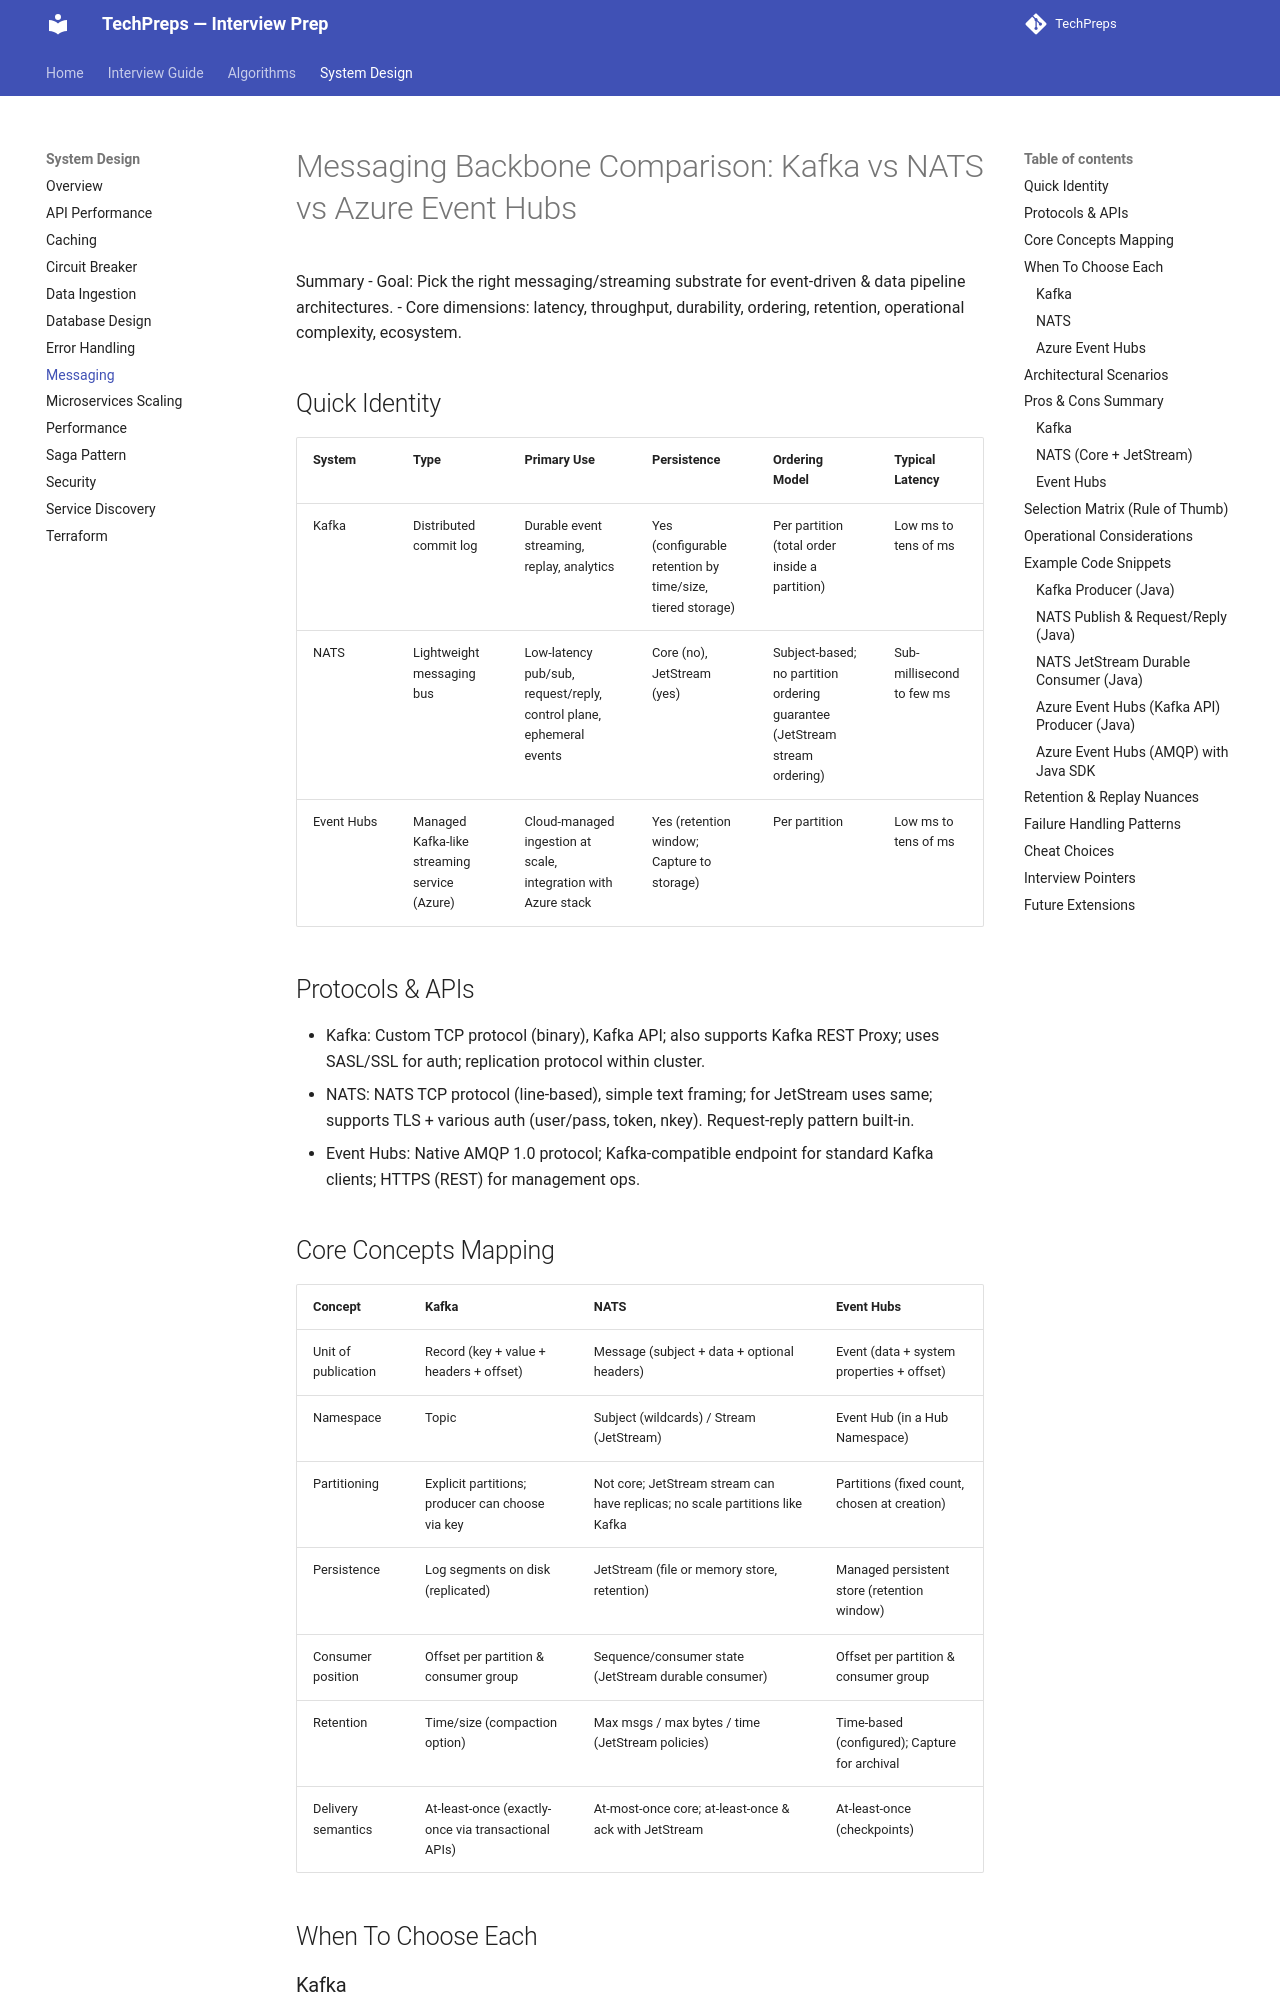

repository: nitinkc/TechPreps · page: system_design/messaging_kafka_nats_eventhub/index.html · generator: mkdocs

# Messaging Backbone Comparison: Kafka vs NATS vs Azure Event Hubs

Summary
- Goal: Pick the right messaging/streaming substrate for event-driven & data pipeline architectures.
- Core dimensions: latency, throughput, durability, ordering, retention, operational complexity, ecosystem.

## Quick Identity
| System | Type | Primary Use | Persistence | Ordering Model | Typical Latency |
|--------|------|-------------|------------|----------------|-----------------|
| Kafka | Distributed commit log | Durable event streaming, replay, analytics | Yes (configurable retention by time/size, tiered storage) | Per partition (total order inside a partition) | Low ms to tens of ms |
| NATS | Lightweight messaging bus | Low-latency pub/sub, request/reply, control plane, ephemeral events | Core (no), JetStream (yes) | Subject-based; no partition ordering guarantee (JetStream stream ordering) | Sub-millisecond to few ms |
| Event Hubs | Managed Kafka-like streaming service (Azure) | Cloud-managed ingestion at scale, integration with Azure stack | Yes (retention window; Capture to storage) | Per partition | Low ms to tens of ms |

## Protocols & APIs
- Kafka: Custom TCP protocol (binary), Kafka API; also supports Kafka REST Proxy; uses SASL/SSL for auth; replication protocol within cluster.
- NATS: NATS TCP protocol (line-based), simple text framing; for JetStream uses same; supports TLS + various auth (user/pass, token, nkey). Request-reply pattern built-in.
- Event Hubs: Native AMQP 1.0 protocol; Kafka-compatible endpoint for standard Kafka clients; HTTPS (REST) for management ops.

## Core Concepts Mapping
| Concept | Kafka | NATS | Event Hubs |
|---------|-------|------|------------|
| Unit of publication | Record (key + value + headers + offset) | Message (subject + data + optional headers) | Event (data + system properties + offset) |
| Namespace | Topic | Subject (wildcards) / Stream (JetStream) | Event Hub (in a Hub Namespace) |
| Partitioning | Explicit partitions; producer can choose via key | Not core; JetStream stream can have replicas; no scale partitions like Kafka | Partitions (fixed count, chosen at creation) |
| Persistence | Log segments on disk (replicated) | JetStream (file or memory store, retention) | Managed persistent store (retention window) |
| Consumer position | Offset per partition & consumer group | Sequence/consumer state (JetStream durable consumer) | Offset per partition & consumer group |
| Retention | Time/size (compaction option) | Max msgs / max bytes / time (JetStream policies) | Time-based (configured); Capture for archival |
| Delivery semantics | At-least-once (exactly-once via transactional APIs) | At-most-once core; at-least-once & ack with JetStream | At-least-once (checkpoints) |

## When To Choose Each
